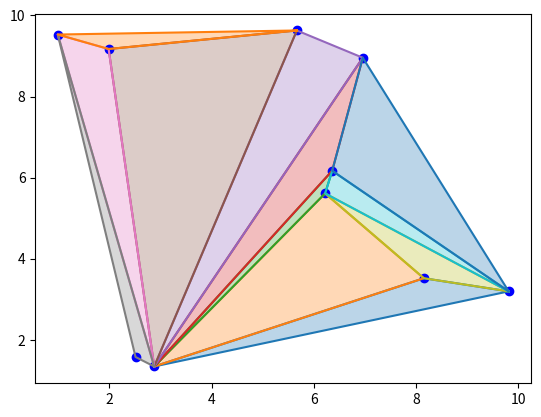

Write Python code to recreate this figure.
import random
import math
import numpy as np
import matplotlib.pyplot as plt
ERROR = 1e-9

class Punto:
    def __init__(self, x, y):
        self.x = x
        self.y = y
    # se puede definir un punto con coordenadas dadas así: p = Punto(2, 3)
    def __repr__(self):
        return "({0},{1})".format(self.x, self.y)  
    def __add__(self, other):
        return Punto(self.x + other.x, self.y + other.y)  
    def __sub__(self, other):
        return Punto(self.x - other.x, self.y - other.y)
    def __eq__(self, other):
        return abs(self.x - other.x) + abs(self.y - other.y) < ERROR
    def __hash__(self):
        return 1000000000*int(self.x) + 1000*int(self.y)


def prod_vect(u, v):
    return u.x * v.y - u.y * v.x
def det(a, b, c):
    return prod_vect(b - a, c - a)

def alineados(a: Punto, b: Punto, c: Punto) -> bool:
    # Devuelve True/False si los puntos a, b, c están alineados/no lo están
    return abs(det(a, b, c)) < ERROR

def orient(a: Punto, b: Punto, c: Punto) -> int:
    # 1/0/-1 si c a la izquierda/alineado/a la derecha de ab    
    d = det(a, b, c)
    if abs(d) < ERROR: return 0
    elif d > ERROR: return 1
    else: return -1

def ordena_angularmente(puntos: list[Punto]) -> list[Punto]:
    # Input: puntos es una lista de Punto
    # Output: lista de puntos ordenada angularmente (según el ángulo desde el origen)
    # Sugerencia: usar una función de comparación auxiliar como la esbozada
    def angulo(p: Punto) -> float:
        return math.atan2(p.y, p.x)
    return sorted(puntos, key = angulo)

def punto_en_triangulo(p: Punto, triangulo: list[Punto]) -> bool:
    # Input: p Punto y triangulo lista con 3 Puntos, los vértices del triángulo, que suponemos no alineados
    # Output: True/False si el punto p está en el interior del triángulo o no
    if orient(triangulo[0], triangulo[1], triangulo[2]) == -1:
        return punto_en_triangulo(p, triangulo[::-1])
    for i in range(len(triangulo)):
        if orient(triangulo[i-1], triangulo[i], p) != 1:
            return False
    return True

def punto_en_segmento(p, s):
    #p punto, s segmento = lista con dos puntos
    #devuelve True si p está dentro del segmento, incluyendo sus extremos
    if not alineados(p, s[0], s[1]):
        return False
    if abs(s[0].x - s[1].x) > ERROR:
        return min(s[0].x, s[1].x) - ERROR <= p.x <= max(s[0].x, s[1].x) + ERROR
    else:
        return min(s[0].y, s[1].y) - ERROR <= p.y <= max(s[0].y, s[1].y) + ERROR
    
def segmentos_se_cortan(s: list[Punto], t: list[Punto]) -> bool:
    # Input: s, t son listas con dos puntos, los extremos de los segmentos s y t.
    # Output: True/False decidiendo si s y t se cortan (incluyendo solaparse o cortarse en un extremo)
    # si los cuatro puntos están alineados
    if alineados(s[0], s[1], t[0]) and alineados(s[0], s[1], t[1]):
        return punto_en_segmento(s[0], t) or punto_en_segmento(s[1], t) or punto_en_segmento(t[0], s) or punto_en_segmento(t[1], s)        
    #si tres puntos están alineados (y no los cuatro) devuelve True solo si uno está dentro del otro segmento
    for p in s:
        if alineados(p, t[0], t[1]): return punto_en_segmento(p, t)        
    for p in t:
        if alineados(p, s[0], s[1]): return punto_en_segmento(p, s)        
    #(sabemos que no hay tres alineados) usamos xor = '^' (True ^ False = True, F^T=T T^T=F, F^F=F)
    return (orient(s[0], s[1], t[0]) * orient(s[0], s[1], t[1]) == -1) and (orient(t[0], t[1], s[0]) * orient(t[0], t[1], s[1]) == -1)

def puntos_tangencia_poligono(q: Punto, pol: list):
    # IMPORTANTE: q está en el semiplano {x < 0} y pol está en el semiplano {x >= 0} 
    # Input: q es un punto, pol es una lista de puntos que, en ese orden, son los vértices de un polígono (simple)
    # Output: lista con 2 Puntos (en cualquier orden)  
    def angulo(p):    
        return math.atan2(p.y - q.y, p.x - q.x)
    def distancia2(p):
        return (q.x - p.x) * (q.x - p.x) + (q.y - p.y) * (q.y - p.y)
    punto_tangencia_up = max(pol, key=lambda p: (angulo(p), -distancia2(p)))
    punto_tangencia_down = min(pol, key=lambda p: (angulo(p), distancia2(p)))    
    return [punto_tangencia_down, punto_tangencia_up]

################################ FIN LIBRERÍA GCOM ##########################################

##################### CÓDIGOS DE ENVOLVENTES CONVEXAS ########################################
def envolvente_convexa_Graham(puntos: list[Punto]) -> list[Punto]:
    """Cálculo de la envolvente convexa usando el algoritmo de Graham, generado por IA y retocado para casos extremos"""
    n = len(puntos)
    if n < 3: return puntos

    # 1. Encontrar el punto con la 'y' más baja (y la 'x' más baja en caso de empate)
    # Este será nuestro punto de pivote.
    pivote = min(puntos, key=lambda p: (p.y, p.x))

    # 2. Ordenar los puntos según el ángulo polar respecto al pivote
    # Usamos atan2 para calcular el ángulo de forma sencilla.
    def calcular_angulo(p):
        return math.atan2(p.y - pivote.y, p.x - pivote.x), (p.x-pivote.x)**2 + (p.y - pivote.y)**2
    
    # Quitamos el pivote de la lista para ordenar el resto
    puntos_restantes = [p for p in puntos if p != pivote]
    puntos_ordenados = sorted(puntos_restantes, key=calcular_angulo)

    lastangle = calcular_angulo(puntos_ordenados[-1])
    i = len(puntos_restantes) - 1
    while i >= 0 and abs(calcular_angulo(puntos_ordenados[i])[0] - lastangle[0]) < ERROR: i = i-1
    puntos_ordenados = puntos_ordenados[:i+1] + puntos_ordenados[i+1:][::-1]
    
    # 3. Construir la envolvente usando una pila (stack)
    envolvente = [pivote, puntos_ordenados[0]]

    for i in range(1, len(puntos_ordenados)):
        punto_actual = puntos_ordenados[i]
        
        # Mientras el giro no sea hacia la izquierda (CCW), eliminamos el último punto
        # orient(a, b, c) == 1 significa giro a la izquierda.
        while len(envolvente) > 1 and orient(envolvente[-2], envolvente[-1], punto_actual) == -1:
            envolvente.pop()
            
        envolvente.append(punto_actual)

    return envolvente

def tangente_superior(pol1, pol2, inferior = False):
    #pol1 es un polígono convexo en x<0 y pol2 un polígono convexo en x>0
    #elegimos como puntos iniciales aquellos cuyas coordenadas x sean más cercanas (a la derecha en pol1 y a la izda en pol2), así solo se avanzará
    #en sentido positivo en pol1 y en sentido negativo en pol2 hasta llegar a la tangente superior
    n, m = len(pol1), len(pol2)
    i1, i2 = max(range(n), key = lambda i: (pol1[i].x, pol1[i].y)), min(range(m), key = lambda i: (pol2[i].x, pol2[i].y))
    if inferior: delta = -1
    else: delta = 1
    avanzo = True
    while avanzo:
        avanzo = False
        #si el punto adyacente siguiente de pol1 está a la izquierda de [pol1[i1], pol2[i2]] avanzamos en pol1
        if orient(pol1[i1], pol2[i2], pol1[(i1 + delta)%n]) == delta:
            i1 = (i1 + delta) % n
            avanzo = True
        #si el punto adyacente anterior de pol2 está a la izquierda de [pol1[i1], pol2[i2]] retrocedemos en pol2
        elif orient(pol1[i1], pol2[i2], pol2[(i2 - delta) % m]) == delta:
            i2 = (i2 - delta) % m
            avanzo = True
        #si no se cumplen ninguna de las dos condiciones anteriores es que estamos en la tangente externa superior 
    return [pol1[i1], pol2[i2]]

def envolvente_convexa_divide_y_venceras(puntos):
    """Cálculo de la envolvente convexa usando divide y vencerás"""
    # Input: lista de puntos
    # Output: lista ordenada positivamente de los puntos que componen la envolvente convexa
    #caso base: n = 1 o 2 puntos
    if len(puntos) <= 2: return puntos
    
    puntos.sort(key = lambda p: (p.x, p.y))
    mitad = len(puntos)//2
    
    pol1 = envolvente_convexa_divide_y_venceras(puntos[:mitad])
    pol2 = envolvente_convexa_divide_y_venceras(puntos[mitad:])
    
    tang_sup = tangente_superior(pol1, pol2)
    i1, i2 = pol1.index(tang_sup[0]), pol2.index(tang_sup[1])

    tang_inf = tangente_superior(pol1, pol2, inferior = True)
    j1, j2 = pol1.index(tang_inf[0]), pol2.index(tang_inf[1])
    
    if i1 == j1: pol = pol1[i1:]+pol1[:j1]
    elif i1 < j1: pol = pol1[i1:j1+1]
    else: pol = pol1[i1:]+pol1[:j1+1]
    if j2 == i2: pol.extend(pol2[j2+1:] + pol2[:i2+1])
    elif j2 < i2: pol.extend(pol2[j2:i2+1])
    else: pol.extend(pol2[j2:] + pol2[:i2+1])
     
    return pol


def envolvente_convexa_incremental(puntos): 
    """Cálculo de la envolvente convexa usando el algoritmo incremental"""
    n = len(puntos)
    if n < 3: return puntos

    puntos.sort(key = lambda p: (p.x, p.y)) #ordenamos los puntos de izquierda a derecha 
    hull = [puntos[-1], puntos[-2]] #inicializamos la hull con los dos puntos más a la derecha
    puntos_alineados = False #booleano para atender la situación en que los primeros puntos por la derecha están alineados
    for k in range(3, n+1):
        q = puntos[n-k]
        [p_inf, p_sup] = puntos_tangencia_poligono(q, hull)        
        i, j = hull.index(p_inf), hull.index(p_sup) 
        # las dos primeras condiciones del siguiente if solo se pueden dar cuando hay puntos alineados
        if i == j:
            hull.append(q) #si la tangente superior e inferior es la misma es porque los puntos que hemos procesado, incluido el actual, están todos alineados
            puntos_alineados = True
            continue
        if puntos_alineados: #si q es el primer punto no alineado tengo que decidir cómo orientar bien la envolvente (que hasta ahora era un segmento)
            if orient(hull[0], hull[1], q) != 1: hull.reverse()
            hull.append(q)
            puntos_alineados = False
        else: #caso "normal" en el que los puntos anteriores no están alineados
            if i < j: hull = [q] + hull[i:j+1]
            else: hull = [q] + hull[i:] + hull[:j+1]
    return hull

##################### FIN CÓDIGOS DE ENVOLVENTES CONVEXAS ########################################

def triangula_nube(puntos):
    """Input: lista de puntos
    Output: lista de los triángulos que forman una triangulación (cada triángulo es una lista con 3 puntos)
            o de las diagonales"""
    """Cálculo de la envolvente convexa usando el algoritmo de Graham, generado por IA y retocado para casos extremos"""
    triangulos = []
    lista_puntos = puntos
    pivote = min(puntos, key=lambda p: (p.y, p.x))
    puntos_restantes = [punto for punto in lista_puntos if punto != pivote] #quito el pivote

    def angulo_pivote(p:Punto):
        return math.atan2(p.y - pivote.y, p.x - pivote.x), math.sqrt((p.y - pivote.y)**2 + (p.x - pivote.x)**2)
    
    puntos_restantes_ordenados = sorted(puntos_restantes, key = angulo_pivote)
    n = len(puntos_restantes_ordenados) #la lista original tiene n+1 puntos

    for i in range(n-1):
        triangulos.append([pivote, puntos_restantes_ordenados[i], puntos_restantes_ordenados[i+1]])

    # Hasta aquí tenemos todos los triángulos desde el pivote (el abanico)
    puntos = [pivote] + puntos_restantes_ordenados
    

    # envolvente_convexa = envolvente_convexa_Graham(puntos_restantes_ordenados) 
    # no puedo hacer la envolvente convexa de puntos_restantes_ordenados, porque el algoritmo volvería a buscar un nuevo pivote y ordenar angularmente
    # una lista que no tiene el pivote
    # creo que no hace falta llamar a la función Graham, sino que hay que usar su misma filosofía <<<----------------------------------
    # if puntos_restantes_ordenados[i] not in envolvente_convexa: #añado su anterior y su siguiente ...  NO funciona si hay 2 vértices cóncavos

    envolvente = [puntos[0], puntos[1]]
    for i in range(2,len(puntos)):
        # Explicar la importancia del while (no puede ser if)
        while len(envolvente) > 0 and orient(envolvente[-2], envolvente[-1], puntos[i]) == -1: #len(envolvente) > 0 para salir del bucle cuando se vacíe 
            triangulos.append([envolvente[-2], envolvente[-1], puntos[i]])
            envolvente.pop()
        
        envolvente.append(puntos[i])

    return triangulos



def genera_nube_puntos(n, entero = False):
    size = 10    
    if entero: puntos = [Punto(random.randint(0, size), random.randint(0, size)) for _ in range(n)]
    else: puntos = [Punto(random.uniform(0, size), random.uniform(0, size)) for _ in range(n)]    
    return list(set(puntos))

def comprueba_triangulacion_nube(puntos):    
    #puntos = [Punto(8, 6), Punto(5, 9), Punto(12, 2), Punto(3, 14), Punto(14, 0), Punto(17, 7), Punto(8, 1), \
    #          Punto(11, 9), Punto(7, 14), Punto(2, 8), Punto(11, 16), Punto(15, 14)]
    outcome = triangula_nube(puntos)
    print(outcome)
    diagonales = [o for o in outcome if len(o) == 2]
    triangulos = [o for o in outcome if len(o) == 3]
    
    plt.plot([p.x for p in puntos], [p.y for p in puntos], 'bo')
    
    for s in diagonales:
        plt.plot([p.x for p in s], [p.y for p in s], color = 'red')
        
    for t in triangulos:
        t.append(t[0])                
        plt.fill([p.x for p in t], [p.y for p in t], alpha = 0.3)
        plt.plot([p.x for p in t], [p.y for p in t])
    
    plt.show() 


puntos = genera_nube_puntos(10, entero = False)
comprueba_triangulacion_nube(puntos)
